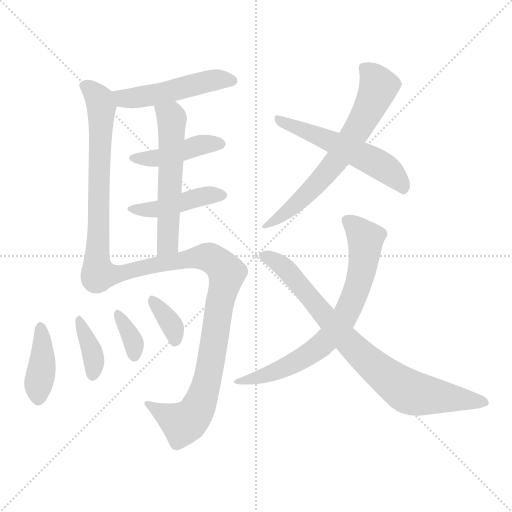
t = 0.00 s
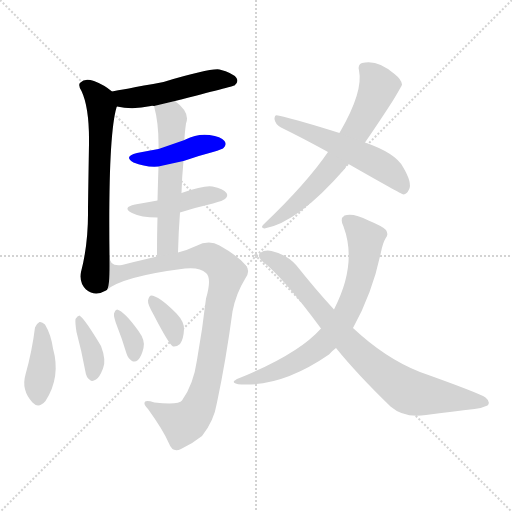
t = 1.98 s
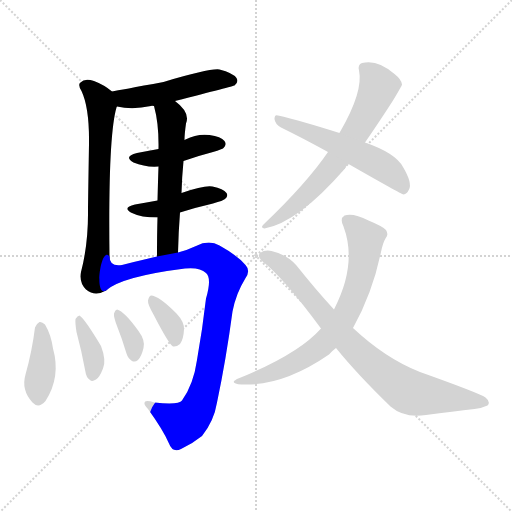
t = 3.95 s
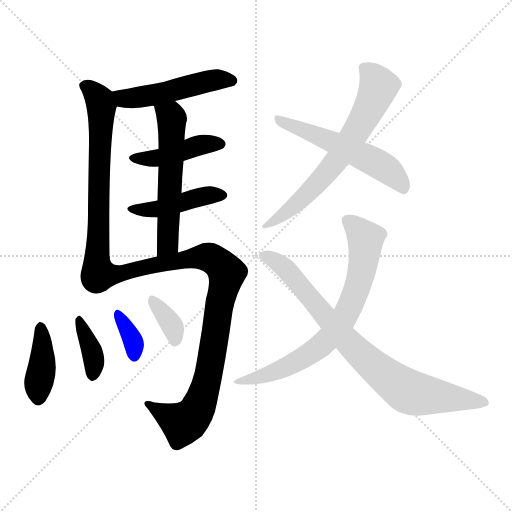
t = 5.93 s
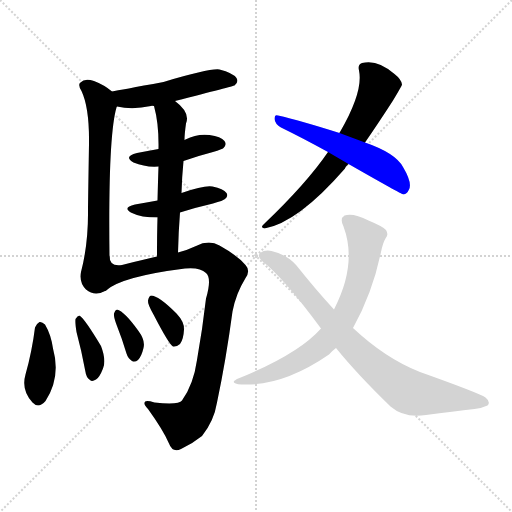
t = 7.91 s
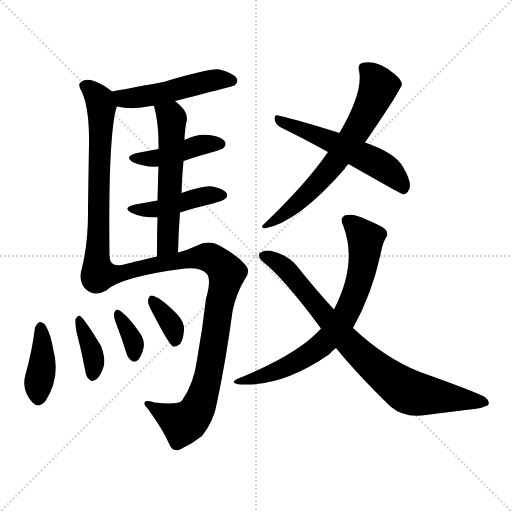
t = 9.88 s

The animated SVG that drew these frames (rendered in a browser with its animation timeline set to each time). Animation: 14 CSS @keyframes rules; one cycle of 9.88 s.

<svg version="1.1" viewBox="0 0 1024 1024" xmlns="http://www.w3.org/2000/svg">
  <g stroke="lightgray" stroke-dasharray="1,1" stroke-width="1" transform="scale(4, 4)">
    <line x1="0" y1="0" x2="256" y2="256"></line>
    <line x1="256" y1="0" x2="0" y2="256"></line>
    <line x1="128" y1="0" x2="128" y2="256"></line>
    <line x1="0" y1="128" x2="256" y2="128"></line>
  </g>
<g transform="scale(1, -1) translate(0, -900)">
   <style type="text/css">
    @keyframes keyframes0 {
      from {
       stroke: blue;
       stroke-dashoffset: 499;
       stroke-width: 128;
       }
       62% {
       animation-timing-function: step-end;
       stroke: blue;
       stroke-dashoffset: 0;
       stroke-width: 128;
       }
       to {
       stroke: black;
       stroke-width: 1024;
       }
       }
       #make-me-a-hanzi-animation-0 {
         animation: keyframes0 0.656087s both;
         animation-delay: 0.000000s;
         animation-timing-function: linear;
       }
    @keyframes keyframes1 {
      from {
       stroke: blue;
       stroke-dashoffset: 674;
       stroke-width: 128;
       }
       69% {
       animation-timing-function: step-end;
       stroke: blue;
       stroke-dashoffset: 0;
       stroke-width: 128;
       }
       to {
       stroke: black;
       stroke-width: 1024;
       }
       }
       #make-me-a-hanzi-animation-1 {
         animation: keyframes1 0.798503s both;
         animation-delay: 0.656087s;
         animation-timing-function: linear;
       }
    @keyframes keyframes2 {
      from {
       stroke: blue;
       stroke-dashoffset: 430;
       stroke-width: 128;
       }
       58% {
       animation-timing-function: step-end;
       stroke: blue;
       stroke-dashoffset: 0;
       stroke-width: 128;
       }
       to {
       stroke: black;
       stroke-width: 1024;
       }
       }
       #make-me-a-hanzi-animation-2 {
         animation: keyframes2 0.599935s both;
         animation-delay: 1.454590s;
         animation-timing-function: linear;
       }
    @keyframes keyframes3 {
      from {
       stroke: blue;
       stroke-dashoffset: 438;
       stroke-width: 128;
       }
       59% {
       animation-timing-function: step-end;
       stroke: blue;
       stroke-dashoffset: 0;
       stroke-width: 128;
       }
       to {
       stroke: black;
       stroke-width: 1024;
       }
       }
       #make-me-a-hanzi-animation-3 {
         animation: keyframes3 0.606445s both;
         animation-delay: 2.054525s;
         animation-timing-function: linear;
       }
    @keyframes keyframes4 {
      from {
       stroke: blue;
       stroke-dashoffset: 564;
       stroke-width: 128;
       }
       65% {
       animation-timing-function: step-end;
       stroke: blue;
       stroke-dashoffset: 0;
       stroke-width: 128;
       }
       to {
       stroke: black;
       stroke-width: 1024;
       }
       }
       #make-me-a-hanzi-animation-4 {
         animation: keyframes4 0.708984s both;
         animation-delay: 2.660970s;
         animation-timing-function: linear;
       }
    @keyframes keyframes5 {
      from {
       stroke: blue;
       stroke-dashoffset: 917;
       stroke-width: 128;
       }
       75% {
       animation-timing-function: step-end;
       stroke: blue;
       stroke-dashoffset: 0;
       stroke-width: 128;
       }
       to {
       stroke: black;
       stroke-width: 1024;
       }
       }
       #make-me-a-hanzi-animation-5 {
         animation: keyframes5 0.996257s both;
         animation-delay: 3.369954s;
         animation-timing-function: linear;
       }
    @keyframes keyframes6 {
      from {
       stroke: blue;
       stroke-dashoffset: 397;
       stroke-width: 128;
       }
       56% {
       animation-timing-function: step-end;
       stroke: blue;
       stroke-dashoffset: 0;
       stroke-width: 128;
       }
       to {
       stroke: black;
       stroke-width: 1024;
       }
       }
       #make-me-a-hanzi-animation-6 {
         animation: keyframes6 0.573079s both;
         animation-delay: 4.366211s;
         animation-timing-function: linear;
       }
    @keyframes keyframes7 {
      from {
       stroke: blue;
       stroke-dashoffset: 372;
       stroke-width: 128;
       }
       55% {
       animation-timing-function: step-end;
       stroke: blue;
       stroke-dashoffset: 0;
       stroke-width: 128;
       }
       to {
       stroke: black;
       stroke-width: 1024;
       }
       }
       #make-me-a-hanzi-animation-7 {
         animation: keyframes7 0.552734s both;
         animation-delay: 4.939290s;
         animation-timing-function: linear;
       }
    @keyframes keyframes8 {
      from {
       stroke: blue;
       stroke-dashoffset: 349;
       stroke-width: 128;
       }
       53% {
       animation-timing-function: step-end;
       stroke: blue;
       stroke-dashoffset: 0;
       stroke-width: 128;
       }
       to {
       stroke: black;
       stroke-width: 1024;
       }
       }
       #make-me-a-hanzi-animation-8 {
         animation: keyframes8 0.534017s both;
         animation-delay: 5.492025s;
         animation-timing-function: linear;
       }
    @keyframes keyframes9 {
      from {
       stroke: blue;
       stroke-dashoffset: 355;
       stroke-width: 128;
       }
       54% {
       animation-timing-function: step-end;
       stroke: blue;
       stroke-dashoffset: 0;
       stroke-width: 128;
       }
       to {
       stroke: black;
       stroke-width: 1024;
       }
       }
       #make-me-a-hanzi-animation-9 {
         animation: keyframes9 0.538900s both;
         animation-delay: 6.026042s;
         animation-timing-function: linear;
       }
    @keyframes keyframes10 {
      from {
       stroke: blue;
       stroke-dashoffset: 669;
       stroke-width: 128;
       }
       69% {
       animation-timing-function: step-end;
       stroke: blue;
       stroke-dashoffset: 0;
       stroke-width: 128;
       }
       to {
       stroke: black;
       stroke-width: 1024;
       }
       }
       #make-me-a-hanzi-animation-10 {
         animation: keyframes10 0.794434s both;
         animation-delay: 6.564941s;
         animation-timing-function: linear;
       }
    @keyframes keyframes11 {
      from {
       stroke: blue;
       stroke-dashoffset: 548;
       stroke-width: 128;
       }
       64% {
       animation-timing-function: step-end;
       stroke: blue;
       stroke-dashoffset: 0;
       stroke-width: 128;
       }
       to {
       stroke: black;
       stroke-width: 1024;
       }
       }
       #make-me-a-hanzi-animation-11 {
         animation: keyframes11 0.695964s both;
         animation-delay: 7.359375s;
         animation-timing-function: linear;
       }
    @keyframes keyframes12 {
      from {
       stroke: blue;
       stroke-dashoffset: 713;
       stroke-width: 128;
       }
       70% {
       animation-timing-function: step-end;
       stroke: blue;
       stroke-dashoffset: 0;
       stroke-width: 128;
       }
       to {
       stroke: black;
       stroke-width: 1024;
       }
       }
       #make-me-a-hanzi-animation-12 {
         animation: keyframes12 0.830241s both;
         animation-delay: 8.055339s;
         animation-timing-function: linear;
       }
    @keyframes keyframes13 {
      from {
       stroke: blue;
       stroke-dashoffset: 808;
       stroke-width: 128;
       }
       72% {
       animation-timing-function: step-end;
       stroke: blue;
       stroke-dashoffset: 0;
       stroke-width: 128;
       }
       to {
       stroke: black;
       stroke-width: 1024;
       }
       }
       #make-me-a-hanzi-animation-13 {
         animation: keyframes13 0.907552s both;
         animation-delay: 8.885579s;
         animation-timing-function: linear;
       }
</style>
<path d="M 350.0 698.0 Q 467.0 728.0 469.0 729.0 Q 478.0 736.0 473.0 744.0 Q 466.0 754.0 439.0 761.0 Q 421.0 764.0 327.0 736.0 Q 240.0 720.0 224.0 717.0 C 195.0 712.0 205.0 693.0 234.0 687.0 Q 265.0 680.0 302.0 688.0 Q 303.0 689.0 308.0 688.0 L 350.0 698.0 Z" fill="lightgray"></path> 
<path d="M 224.0 717.0 Q 209.0 730.0 188.0 738.0 Q 169.0 744.0 161.0 735.0 Q 155.0 731.0 163.0 718.0 Q 179.0 684.0 178.0 612.0 Q 177.0 555.0 176.0 483.0 Q 177.0 413.0 162.0 356.0 Q 158.0 335.0 172.0 321.0 Q 190.0 306.0 212.0 319.0 C 220.0 322.0 219.0 357.0 219.0 387.0 Q 216.0 627.0 233.0 685.0 Q 233.0 686.0 234.0 687.0 C 239.0 706.0 239.0 706.0 224.0 717.0 Z" fill="lightgray"></path> 
<path d="M 367.0 578.0 Q 395.0 588.0 426.0 596.0 Q 445.0 602.0 447.0 604.0 Q 454.0 611.0 449.0 618.0 Q 442.0 627.0 419.0 630.0 Q 394.0 633.0 371.0 621.0 Q 370.0 621.0 369.0 620.0 L 317.0 602.0 Q 295.0 598.0 274.0 594.0 Q 246.0 587.0 267.0 575.0 Q 291.0 565.0 317.0 567.0 L 367.0 578.0 Z" fill="lightgray"></path> 
<path d="M 360.0 475.0 Q 391.0 485.0 426.0 493.0 Q 447.0 499.0 450.0 502.0 Q 457.0 508.0 453.0 514.0 Q 447.0 523.0 425.0 527.0 Q 409.0 530.0 363.0 514.0 L 315.0 499.0 Q 293.0 495.0 270.0 491.0 Q 243.0 485.0 264.0 474.0 Q 282.0 465.0 315.0 465.0 L 360.0 475.0 Z" fill="lightgray"></path> 
<path d="M 363.0 514.0 Q 364.0 548.0 367.0 578.0 L 369.0 620.0 Q 369.0 632.0 372.0 653.0 Q 381.0 675.0 350.0 698.0 C 327.0 717.0 301.0 717.0 308.0 688.0 Q 318.0 652.0 317.0 602.0 L 317.0 567.0 Q 316.0 539.0 315.0 499.0 L 315.0 465.0 Q 314.0 431.0 314.0 387.0 C 314.0 357.0 355.0 365.0 356.0 395.0 Q 357.0 437.0 360.0 475.0 L 363.0 514.0 Z" fill="lightgray"></path> 
<path d="M 212.0 319.0 Q 243.0 347.0 370.0 363.0 Q 400.0 366.0 412.0 354.0 Q 424.0 344.0 412.0 303.0 Q 405.0 242.0 394.0 180.0 Q 387.0 131.0 364.0 99.0 Q 358.0 90.0 309.0 95.0 Q 288.0 101.0 289.0 94.0 Q 288.0 90.0 296.0 82.0 Q 327.0 39.0 338.0 13.0 Q 345.0 -6.0 362.0 2.0 Q 384.0 12.0 404.0 28.0 Q 428.0 58.0 434.0 95.0 Q 452.0 180.0 465.0 277.0 Q 472.0 313.0 490.0 342.0 Q 502.0 358.0 491.0 370.0 Q 475.0 389.0 439.0 409.0 Q 418.0 421.0 392.0 408.0 Q 373.0 399.0 356.0 395.0 L 314.0 387.0 Q 286.0 381.0 244.0 370.0 Q 219.0 366.0 219.0 387.0 C 202.0 412.0 187.0 303.0 212.0 319.0 Z" fill="lightgray"></path> 
<path d="M 70.0 245.0 Q 64.0 197.0 51.0 151.0 Q 42.0 120.0 65.0 95.0 Q 77.0 82.0 91.0 98.0 Q 122.0 146.0 106.0 203.0 Q 102.0 231.0 90.0 251.0 Q 84.0 257.0 79.0 256.0 Q 72.0 252.0 70.0 245.0 Z" fill="lightgray"></path> 
<path d="M 153.0 236.0 Q 163.0 199.0 171.0 156.0 Q 172.0 146.0 180.0 140.0 Q 184.0 136.0 192.0 141.0 Q 199.0 145.0 206.0 163.0 Q 213.0 179.0 202.0 208.0 Q 169.0 263.0 159.0 269.0 Q 155.0 269.0 151.0 262.0 Q 150.0 255.0 153.0 236.0 Z" fill="lightgray"></path> 
<path d="M 234.0 248.0 Q 244.0 223.0 253.0 193.0 Q 256.0 183.0 264.0 178.0 Q 270.0 175.0 276.0 180.0 Q 283.0 187.0 287.0 204.0 Q 291.0 219.0 277.0 238.0 Q 249.0 277.0 234.0 281.0 Q 230.0 280.0 228.0 273.0 Q 227.0 266.0 234.0 248.0 Z" fill="lightgray"></path> 
<path d="M 307.0 271.0 Q 338.0 211.0 346.0 207.0 Q 353.0 206.0 360.0 212.0 Q 367.0 221.0 368.0 241.0 Q 369.0 256.0 353.0 273.0 Q 317.0 309.0 302.0 309.0 Q 298.0 308.0 296.0 299.0 Q 295.0 292.0 307.0 271.0 Z" fill="lightgray"></path> 
<path d="M 730.0 615.0 Q 755.0 651.0 786.0 699.0 Q 804.0 729.0 804.0 731.0 Q 803.0 741.0 789.0 752.0 Q 755.0 782.0 724.0 774.0 Q 715.0 771.0 718.0 759.0 Q 727.0 717.0 680.0 636.0 Q 679.0 636.0 679.0 634.0 L 656.0 596.0 Q 613.0 533.0 527.0 451.0 Q 520.0 445.0 529.0 443.0 Q 596.0 455.0 690.0 563.0 Q 690.0 566.0 697.0 572.0 L 730.0 615.0 Z" fill="lightgray"></path> 
<path d="M 697.0 572.0 Q 802.0 512.0 807.0 511.0 Q 814.0 512.0 818.0 521.0 Q 825.0 534.0 806.0 566.0 Q 791.0 594.0 730.0 615.0 L 679.0 634.0 Q 600.0 659.0 556.0 669.0 Q 549.0 672.0 549.0 662.0 Q 550.0 652.0 562.0 645.0 Q 605.0 624.0 656.0 596.0 L 697.0 572.0 Z" fill="lightgray"></path> 
<path d="M 706.0 244.0 Q 745.0 314.0 762.0 396.0 Q 766.0 415.0 771.0 423.0 Q 778.0 430.0 772.0 440.0 Q 766.0 447.0 737.0 459.0 Q 706.0 475.0 689.0 469.0 Q 679.0 463.0 687.0 447.0 Q 715.0 372.0 668.0 281.0 L 642.0 243.0 Q 597.0 192.0 479.0 144.0 Q 454.0 134.0 483.0 131.0 Q 565.0 127.0 658.0 191.0 Q 664.0 198.0 672.0 204.0 L 706.0 244.0 Z" fill="lightgray"></path> 
<path d="M 672.0 204.0 Q 714.0 152.0 781.0 87.0 Q 809.0 63.0 852.0 70.0 Q 907.0 77.0 949.0 82.0 Q 962.0 83.0 975.0 89.0 Q 982.0 96.0 971.0 105.0 Q 958.0 114.0 840.0 156.0 Q 771.0 183.0 706.0 244.0 L 668.0 281.0 Q 632.0 320.0 593.0 369.0 Q 574.0 391.0 543.0 398.0 Q 530.0 401.0 520.0 394.0 Q 514.0 387.0 524.0 378.0 Q 567.0 345.0 642.0 243.0 L 672.0 204.0 Z" fill="lightgray"></path> 
      <clipPath id="make-me-a-hanzi-clip-0">
      <path d="M 350.0 698.0 Q 467.0 728.0 469.0 729.0 Q 478.0 736.0 473.0 744.0 Q 466.0 754.0 439.0 761.0 Q 421.0 764.0 327.0 736.0 Q 240.0 720.0 224.0 717.0 C 195.0 712.0 205.0 693.0 234.0 687.0 Q 265.0 680.0 302.0 688.0 Q 303.0 689.0 308.0 688.0 L 350.0 698.0 Z" fill="lightgray"></path>
      </clipPath>
      <path clip-path="url(#make-me-a-hanzi-clip-0)" d="M 228.0 710.0 L 247.0 703.0 L 291.0 707.0 L 435.0 741.0 L 465.0 738.0 " fill="none" id="make-me-a-hanzi-animation-0" stroke-dasharray="371 742" stroke-linecap="round"></path>

      <clipPath id="make-me-a-hanzi-clip-1">
      <path d="M 224.0 717.0 Q 209.0 730.0 188.0 738.0 Q 169.0 744.0 161.0 735.0 Q 155.0 731.0 163.0 718.0 Q 179.0 684.0 178.0 612.0 Q 177.0 555.0 176.0 483.0 Q 177.0 413.0 162.0 356.0 Q 158.0 335.0 172.0 321.0 Q 190.0 306.0 212.0 319.0 C 220.0 322.0 219.0 357.0 219.0 387.0 Q 216.0 627.0 233.0 685.0 Q 233.0 686.0 234.0 687.0 C 239.0 706.0 239.0 706.0 224.0 717.0 Z" fill="lightgray"></path>
      </clipPath>
      <path clip-path="url(#make-me-a-hanzi-clip-1)" d="M 171.0 728.0 L 195.0 707.0 L 203.0 688.0 L 197.0 399.0 L 188.0 348.0 L 201.0 327.0 " fill="none" id="make-me-a-hanzi-animation-1" stroke-dasharray="546 1092" stroke-linecap="round"></path>

      <clipPath id="make-me-a-hanzi-clip-2">
      <path d="M 367.0 578.0 Q 395.0 588.0 426.0 596.0 Q 445.0 602.0 447.0 604.0 Q 454.0 611.0 449.0 618.0 Q 442.0 627.0 419.0 630.0 Q 394.0 633.0 371.0 621.0 Q 370.0 621.0 369.0 620.0 L 317.0 602.0 Q 295.0 598.0 274.0 594.0 Q 246.0 587.0 267.0 575.0 Q 291.0 565.0 317.0 567.0 L 367.0 578.0 Z" fill="lightgray"></path>
      </clipPath>
      <path clip-path="url(#make-me-a-hanzi-clip-2)" d="M 269.0 585.0 L 310.0 583.0 L 403.0 611.0 L 439.0 612.0 " fill="none" id="make-me-a-hanzi-animation-2" stroke-dasharray="302 604" stroke-linecap="round"></path>

      <clipPath id="make-me-a-hanzi-clip-3">
      <path d="M 360.0 475.0 Q 391.0 485.0 426.0 493.0 Q 447.0 499.0 450.0 502.0 Q 457.0 508.0 453.0 514.0 Q 447.0 523.0 425.0 527.0 Q 409.0 530.0 363.0 514.0 L 315.0 499.0 Q 293.0 495.0 270.0 491.0 Q 243.0 485.0 264.0 474.0 Q 282.0 465.0 315.0 465.0 L 360.0 475.0 Z" fill="lightgray"></path>
      </clipPath>
      <path clip-path="url(#make-me-a-hanzi-clip-3)" d="M 264.0 483.0 L 319.0 482.0 L 379.0 502.0 L 442.0 510.0 " fill="none" id="make-me-a-hanzi-animation-3" stroke-dasharray="310 620" stroke-linecap="round"></path>

      <clipPath id="make-me-a-hanzi-clip-4">
      <path d="M 363.0 514.0 Q 364.0 548.0 367.0 578.0 L 369.0 620.0 Q 369.0 632.0 372.0 653.0 Q 381.0 675.0 350.0 698.0 C 327.0 717.0 301.0 717.0 308.0 688.0 Q 318.0 652.0 317.0 602.0 L 317.0 567.0 Q 316.0 539.0 315.0 499.0 L 315.0 465.0 Q 314.0 431.0 314.0 387.0 C 314.0 357.0 355.0 365.0 356.0 395.0 Q 357.0 437.0 360.0 475.0 L 363.0 514.0 Z" fill="lightgray"></path>
      </clipPath>
      <path clip-path="url(#make-me-a-hanzi-clip-4)" d="M 316.0 684.0 L 344.0 663.0 L 336.0 416.0 L 320.0 396.0 " fill="none" id="make-me-a-hanzi-animation-4" stroke-dasharray="436 872" stroke-linecap="round"></path>

      <clipPath id="make-me-a-hanzi-clip-5">
      <path d="M 212.0 319.0 Q 243.0 347.0 370.0 363.0 Q 400.0 366.0 412.0 354.0 Q 424.0 344.0 412.0 303.0 Q 405.0 242.0 394.0 180.0 Q 387.0 131.0 364.0 99.0 Q 358.0 90.0 309.0 95.0 Q 288.0 101.0 289.0 94.0 Q 288.0 90.0 296.0 82.0 Q 327.0 39.0 338.0 13.0 Q 345.0 -6.0 362.0 2.0 Q 384.0 12.0 404.0 28.0 Q 428.0 58.0 434.0 95.0 Q 452.0 180.0 465.0 277.0 Q 472.0 313.0 490.0 342.0 Q 502.0 358.0 491.0 370.0 Q 475.0 389.0 439.0 409.0 Q 418.0 421.0 392.0 408.0 Q 373.0 399.0 356.0 395.0 L 314.0 387.0 Q 286.0 381.0 244.0 370.0 Q 219.0 366.0 219.0 387.0 C 202.0 412.0 187.0 303.0 212.0 319.0 Z" fill="lightgray"></path>
      </clipPath>
      <path clip-path="url(#make-me-a-hanzi-clip-5)" d="M 220.0 331.0 L 235.0 353.0 L 409.0 387.0 L 431.0 379.0 L 454.0 354.0 L 436.0 277.0 L 420.0 165.0 L 391.0 74.0 L 366.0 53.0 L 296.0 90.0 " fill="none" id="make-me-a-hanzi-animation-5" stroke-dasharray="789 1578" stroke-linecap="round"></path>

      <clipPath id="make-me-a-hanzi-clip-6">
      <path d="M 70.0 245.0 Q 64.0 197.0 51.0 151.0 Q 42.0 120.0 65.0 95.0 Q 77.0 82.0 91.0 98.0 Q 122.0 146.0 106.0 203.0 Q 102.0 231.0 90.0 251.0 Q 84.0 257.0 79.0 256.0 Q 72.0 252.0 70.0 245.0 Z" fill="lightgray"></path>
      </clipPath>
      <path clip-path="url(#make-me-a-hanzi-clip-6)" d="M 81.0 245.0 L 85.0 176.0 L 77.0 105.0 " fill="none" id="make-me-a-hanzi-animation-6" stroke-dasharray="269 538" stroke-linecap="round"></path>

      <clipPath id="make-me-a-hanzi-clip-7">
      <path d="M 153.0 236.0 Q 163.0 199.0 171.0 156.0 Q 172.0 146.0 180.0 140.0 Q 184.0 136.0 192.0 141.0 Q 199.0 145.0 206.0 163.0 Q 213.0 179.0 202.0 208.0 Q 169.0 263.0 159.0 269.0 Q 155.0 269.0 151.0 262.0 Q 150.0 255.0 153.0 236.0 Z" fill="lightgray"></path>
      </clipPath>
      <path clip-path="url(#make-me-a-hanzi-clip-7)" d="M 158.0 262.0 L 185.0 193.0 L 185.0 151.0 " fill="none" id="make-me-a-hanzi-animation-7" stroke-dasharray="244 488" stroke-linecap="round"></path>

      <clipPath id="make-me-a-hanzi-clip-8">
      <path d="M 234.0 248.0 Q 244.0 223.0 253.0 193.0 Q 256.0 183.0 264.0 178.0 Q 270.0 175.0 276.0 180.0 Q 283.0 187.0 287.0 204.0 Q 291.0 219.0 277.0 238.0 Q 249.0 277.0 234.0 281.0 Q 230.0 280.0 228.0 273.0 Q 227.0 266.0 234.0 248.0 Z" fill="lightgray"></path>
      </clipPath>
      <path clip-path="url(#make-me-a-hanzi-clip-8)" d="M 235.0 274.0 L 267.0 215.0 L 268.0 189.0 " fill="none" id="make-me-a-hanzi-animation-8" stroke-dasharray="221 442" stroke-linecap="round"></path>

      <clipPath id="make-me-a-hanzi-clip-9">
      <path d="M 307.0 271.0 Q 338.0 211.0 346.0 207.0 Q 353.0 206.0 360.0 212.0 Q 367.0 221.0 368.0 241.0 Q 369.0 256.0 353.0 273.0 Q 317.0 309.0 302.0 309.0 Q 298.0 308.0 296.0 299.0 Q 295.0 292.0 307.0 271.0 Z" fill="lightgray"></path>
      </clipPath>
      <path clip-path="url(#make-me-a-hanzi-clip-9)" d="M 305.0 301.0 L 346.0 244.0 L 351.0 216.0 " fill="none" id="make-me-a-hanzi-animation-9" stroke-dasharray="227 454" stroke-linecap="round"></path>

      <clipPath id="make-me-a-hanzi-clip-10">
      <path d="M 730.0 615.0 Q 755.0 651.0 786.0 699.0 Q 804.0 729.0 804.0 731.0 Q 803.0 741.0 789.0 752.0 Q 755.0 782.0 724.0 774.0 Q 715.0 771.0 718.0 759.0 Q 727.0 717.0 680.0 636.0 Q 679.0 636.0 679.0 634.0 L 656.0 596.0 Q 613.0 533.0 527.0 451.0 Q 520.0 445.0 529.0 443.0 Q 596.0 455.0 690.0 563.0 Q 690.0 566.0 697.0 572.0 L 730.0 615.0 Z" fill="lightgray"></path>
      </clipPath>
      <path clip-path="url(#make-me-a-hanzi-clip-10)" d="M 728.0 764.0 L 758.0 727.0 L 725.0 658.0 L 641.0 539.0 L 572.0 475.0 L 536.0 455.0 L 533.0 448.0 " fill="none" id="make-me-a-hanzi-animation-10" stroke-dasharray="541 1082" stroke-linecap="round"></path>

      <clipPath id="make-me-a-hanzi-clip-11">
      <path d="M 697.0 572.0 Q 802.0 512.0 807.0 511.0 Q 814.0 512.0 818.0 521.0 Q 825.0 534.0 806.0 566.0 Q 791.0 594.0 730.0 615.0 L 679.0 634.0 Q 600.0 659.0 556.0 669.0 Q 549.0 672.0 549.0 662.0 Q 550.0 652.0 562.0 645.0 Q 605.0 624.0 656.0 596.0 L 697.0 572.0 Z" fill="lightgray"></path>
      </clipPath>
      <path clip-path="url(#make-me-a-hanzi-clip-11)" d="M 558.0 660.0 L 663.0 618.0 L 758.0 571.0 L 791.0 546.0 L 809.0 520.0 " fill="none" id="make-me-a-hanzi-animation-11" stroke-dasharray="420 840" stroke-linecap="round"></path>

      <clipPath id="make-me-a-hanzi-clip-12">
      <path d="M 706.0 244.0 Q 745.0 314.0 762.0 396.0 Q 766.0 415.0 771.0 423.0 Q 778.0 430.0 772.0 440.0 Q 766.0 447.0 737.0 459.0 Q 706.0 475.0 689.0 469.0 Q 679.0 463.0 687.0 447.0 Q 715.0 372.0 668.0 281.0 L 642.0 243.0 Q 597.0 192.0 479.0 144.0 Q 454.0 134.0 483.0 131.0 Q 565.0 127.0 658.0 191.0 Q 664.0 198.0 672.0 204.0 L 706.0 244.0 Z" fill="lightgray"></path>
      </clipPath>
      <path clip-path="url(#make-me-a-hanzi-clip-12)" d="M 696.0 459.0 L 731.0 423.0 L 731.0 413.0 L 719.0 339.0 L 685.0 260.0 L 653.0 219.0 L 596.0 178.0 L 542.0 153.0 L 490.0 140.0 " fill="none" id="make-me-a-hanzi-animation-12" stroke-dasharray="585 1170" stroke-linecap="round"></path>

      <clipPath id="make-me-a-hanzi-clip-13">
      <path d="M 672.0 204.0 Q 714.0 152.0 781.0 87.0 Q 809.0 63.0 852.0 70.0 Q 907.0 77.0 949.0 82.0 Q 962.0 83.0 975.0 89.0 Q 982.0 96.0 971.0 105.0 Q 958.0 114.0 840.0 156.0 Q 771.0 183.0 706.0 244.0 L 668.0 281.0 Q 632.0 320.0 593.0 369.0 Q 574.0 391.0 543.0 398.0 Q 530.0 401.0 520.0 394.0 Q 514.0 387.0 524.0 378.0 Q 567.0 345.0 642.0 243.0 L 672.0 204.0 Z" fill="lightgray"></path>
      </clipPath>
      <path clip-path="url(#make-me-a-hanzi-clip-13)" d="M 529.0 388.0 L 557.0 374.0 L 583.0 351.0 L 688.0 224.0 L 804.0 124.0 L 823.0 114.0 L 968.0 96.0 " fill="none" id="make-me-a-hanzi-animation-13" stroke-dasharray="680 1360" stroke-linecap="round"></path>

</g>
</svg>
